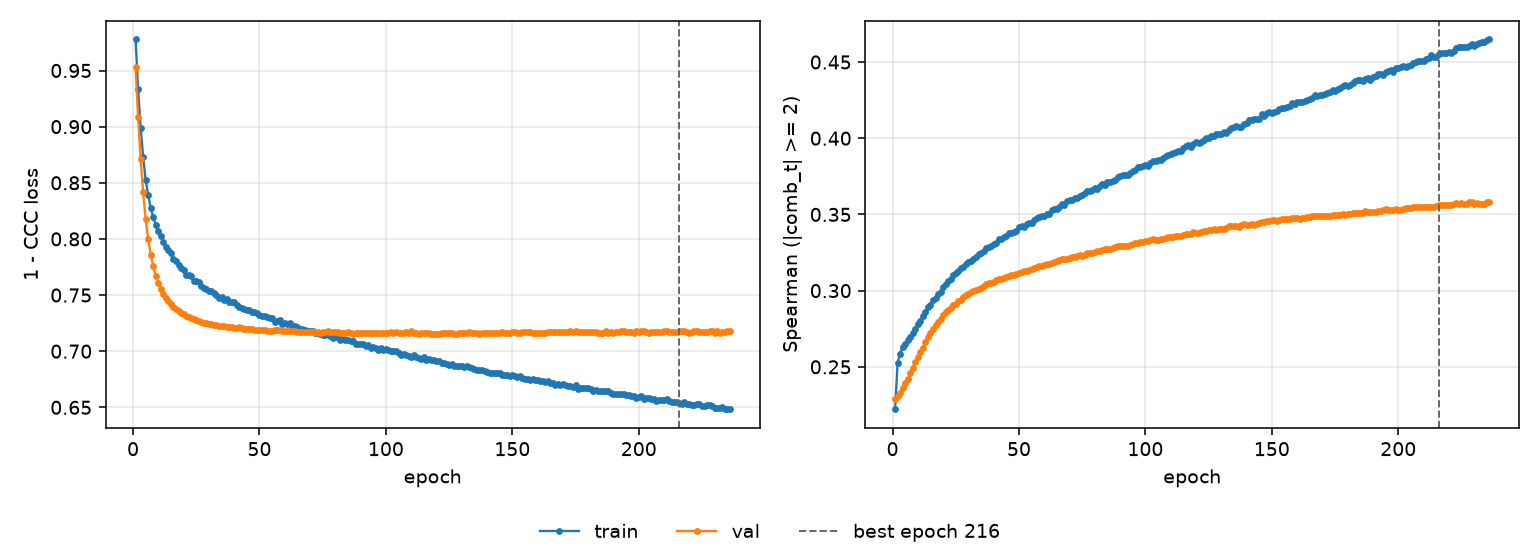

The file beside this chart, header and first rows:
epoch, tr_loss, vl_loss, tr_sp, vl_sp, is_best
1, 0.9776, 0.9534, 0.2222, 0.2291, False
2, 0.9336, 0.9085, 0.2527, 0.2309, False
3, 0.8991, 0.8709, 0.2585, 0.2331, False
4, 0.873, 0.8415, 0.2633, 0.2362, False
5, 0.8524, 0.8174, 0.2648, 0.2393, False
6, 0.8388, 0.7996, 0.2678, 0.2423, False
7, 0.8273, 0.7859, 0.2699, 0.2457, False
8, 0.8195, 0.7755, 0.2724, 0.2494, False
9, 0.8122, 0.767, 0.2745, 0.2535, False
10, 0.8067, 0.7605, 0.2784, 0.2565, False
11, 0.8023, 0.755, 0.2802, 0.2595, False
12, 0.7975, 0.7509, 0.2831, 0.2627, False
13, 0.7926, 0.7476, 0.2858, 0.2661, False
14, 0.7897, 0.7444, 0.2889, 0.2695, False
15, 0.7875, 0.742, 0.2905, 0.2719, False
16, 0.7817, 0.7395, 0.2936, 0.2745, False
17, 0.78, 0.7378, 0.2953, 0.2777, False
18, 0.7772, 0.7357, 0.2977, 0.2796, False
19, 0.7745, 0.7344, 0.2993, 0.2813, False
20, 0.772, 0.733, 0.3024, 0.2839, False
21, 0.7682, 0.7315, 0.3045, 0.2857, False
22, 0.7678, 0.7307, 0.3061, 0.2872, False
23, 0.7666, 0.7293, 0.3076, 0.2886, False
24, 0.763, 0.7285, 0.31, 0.2905, False
25, 0.7622, 0.7276, 0.3115, 0.2913, False
26, 0.7615, 0.727, 0.3129, 0.293, False
27, 0.7584, 0.7256, 0.3148, 0.2941, False
28, 0.756, 0.7253, 0.3156, 0.2958, False
29, 0.7556, 0.7248, 0.3176, 0.2969, False
30, 0.7536, 0.7243, 0.3186, 0.2981, False
31, 0.7537, 0.724, 0.3197, 0.299, False
32, 0.7516, 0.7236, 0.3208, 0.2996, False
33, 0.7497, 0.723, 0.3221, 0.3003, False
34, 0.7478, 0.7226, 0.3241, 0.3014, False
35, 0.748, 0.7223, 0.3244, 0.302, False
36, 0.7455, 0.722, 0.3262, 0.3033, False
37, 0.7461, 0.7213, 0.3283, 0.3041, False
38, 0.7441, 0.7215, 0.3284, 0.305, False
39, 0.7434, 0.7214, 0.3292, 0.3053, False
40, 0.7437, 0.7211, 0.3305, 0.3059, False
41, 0.7412, 0.7208, 0.3311, 0.3067, False
42, 0.7395, 0.7211, 0.3336, 0.3073, False
43, 0.7386, 0.7206, 0.3338, 0.3079, False
44, 0.7376, 0.72, 0.3353, 0.3083, False
45, 0.7363, 0.7195, 0.3359, 0.3091, False
46, 0.7369, 0.7198, 0.3376, 0.3098, False
47, 0.7349, 0.7194, 0.338, 0.31, False
48, 0.7351, 0.7188, 0.3385, 0.3103, False
49, 0.7344, 0.7186, 0.3392, 0.3112, False
50, 0.732, 0.7188, 0.3417, 0.3115, False
51, 0.7315, 0.7188, 0.3422, 0.3122, False
52, 0.7315, 0.7188, 0.342, 0.3126, False
53, 0.7303, 0.718, 0.3436, 0.3127, False
54, 0.7296, 0.718, 0.3441, 0.3135, False
55, 0.7297, 0.7178, 0.3444, 0.3139, False
56, 0.7261, 0.7184, 0.3465, 0.3149, False
57, 0.727, 0.7187, 0.3474, 0.3154, False
58, 0.7279, 0.7184, 0.3486, 0.316, False
59, 0.7241, 0.7183, 0.3493, 0.3163, False
60, 0.7255, 0.718, 0.3488, 0.3166, False
... 176 more rows
